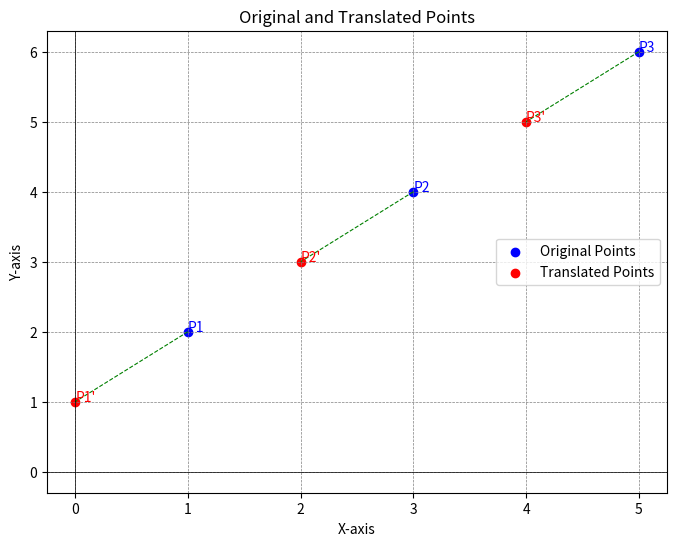
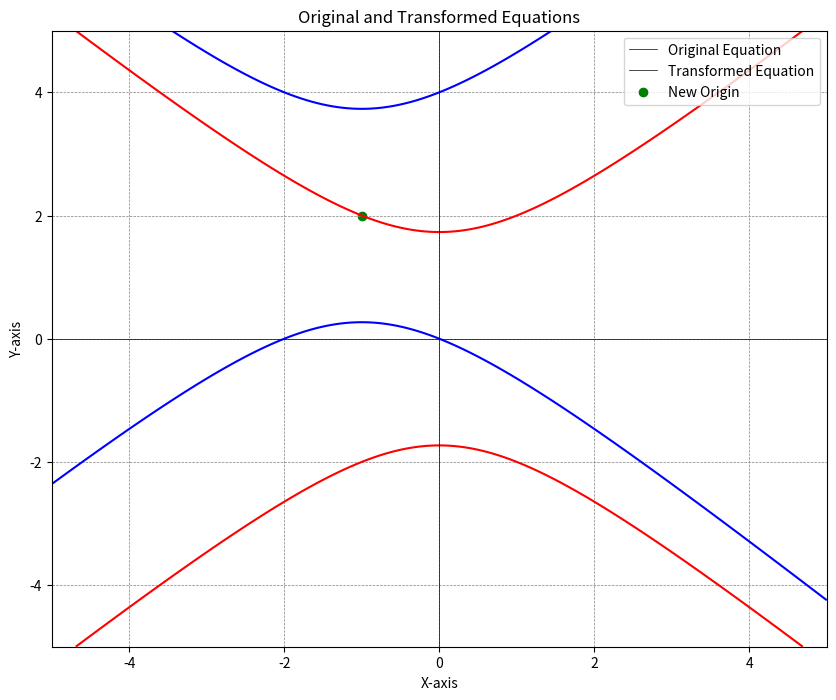

Generate these figures, in order, with matplotlib:
import numpy as np
import matplotlib.pyplot as plt

def translate_coordinates(points, new_origin):
    """
    Translate the origin of coordinates to a new origin.

    :param points: Array of points (Nx2 or Nx3) as a NumPy array.
    :param new_origin: The new origin as a NumPy array.
    :return: Translated points as a NumPy array.
    """
    return points - new_origin

# Example usage
points = np.array([[1, 2], [3, 4], [5, 6]])  # Original points
new_origin = np.array([1, 1])  # New origin
translated_points = translate_coordinates(points, new_origin)

print("Original Points:\n", points)
print("Translated Points:\n", translated_points)

# Plot the original and translated points
plt.figure(figsize=(8, 6))
plt.scatter(points[:, 0], points[:, 1], color='blue', label='Original Points')
plt.scatter(translated_points[:, 0], translated_points[:, 1], color='red', label='Translated Points')

# Annotate the points
for i, point in enumerate(points):
    plt.text(point[0], point[1], f'P{i+1}', color='blue', fontsize=10)
for i, point in enumerate(translated_points):
    plt.text(point[0], point[1], f'P{i+1}\'', color='red', fontsize=10)

# Plot the translation lines
for original, translated in zip(points, translated_points):
    plt.plot([original[0], translated[0]], [original[1], translated[1]], 
             color='green', linestyle='--', linewidth=0.8)

plt.axhline(0, color='black', linewidth=0.5)
plt.axvline(0, color='black', linewidth=0.5)
plt.grid(color='gray', linestyle='--', linewidth=0.5)
plt.legend()
plt.title("Original and Translated Points")
plt.xlabel("X-axis")
plt.ylabel("Y-axis")
plt.show()

# Transform the equation x^2 - y^2 + 2*x + 4*y = 0 to parallel axes through the point (-1, 2)
# Original equation coefficients
A, B, C, D, E, F = 1, 0, -1, 2, 4, 0

# New origin
new_origin = np.array([-1, 2])
h, k = new_origin

# Calculate new coefficients
D_new = D + 2 * A * h + B * k
E_new = E + 2 * C * k + B * h
F_new = F + A * h**2 + C * k**2 + B * h * k + D * h + E * k

# Transformed equation: X^2 - Y^2 + D_new*X + E_new*Y + F_new = 0
print(f"Transformed equation: X^2 - Y^2 + ({D_new})*X + ({E_new})*Y + ({F_new}) = 0")

# Plot the original and transformed equations
x = np.linspace(-5, 5, 400)
y = np.linspace(-5, 5, 400)
X, Y = np.meshgrid(x, y)

# Original equation: x^2 - y^2 + 2*x + 4*y = 0
original_eq = X**2 - Y**2 + 2*X + 4*Y

# Transformed equation: X^2 - Y^2 + D_new*X + E_new*Y + F_new = 0
transformed_eq = X**2 - Y**2 + D_new*X + E_new*Y + F_new

plt.figure(figsize=(10, 8))
plt.contour(X, Y, original_eq, levels=[0], colors='blue', label='Original Equation')
plt.contour(X, Y, transformed_eq, levels=[0], colors='red', label='Transformed Equation')

plt.axhline(0, color='black', linewidth=0.5)
plt.axvline(0, color='black', linewidth=0.5)
plt.scatter(new_origin[0], new_origin[1], color='green', label='New Origin (-1, 2)')
plt.grid(color='gray', linestyle='--', linewidth=0.5)
plt.legend(['Original Equation', 'Transformed Equation', 'New Origin'])
plt.title("Original and Transformed Equations")
plt.xlabel("X-axis")
plt.ylabel("Y-axis")
plt.show()
